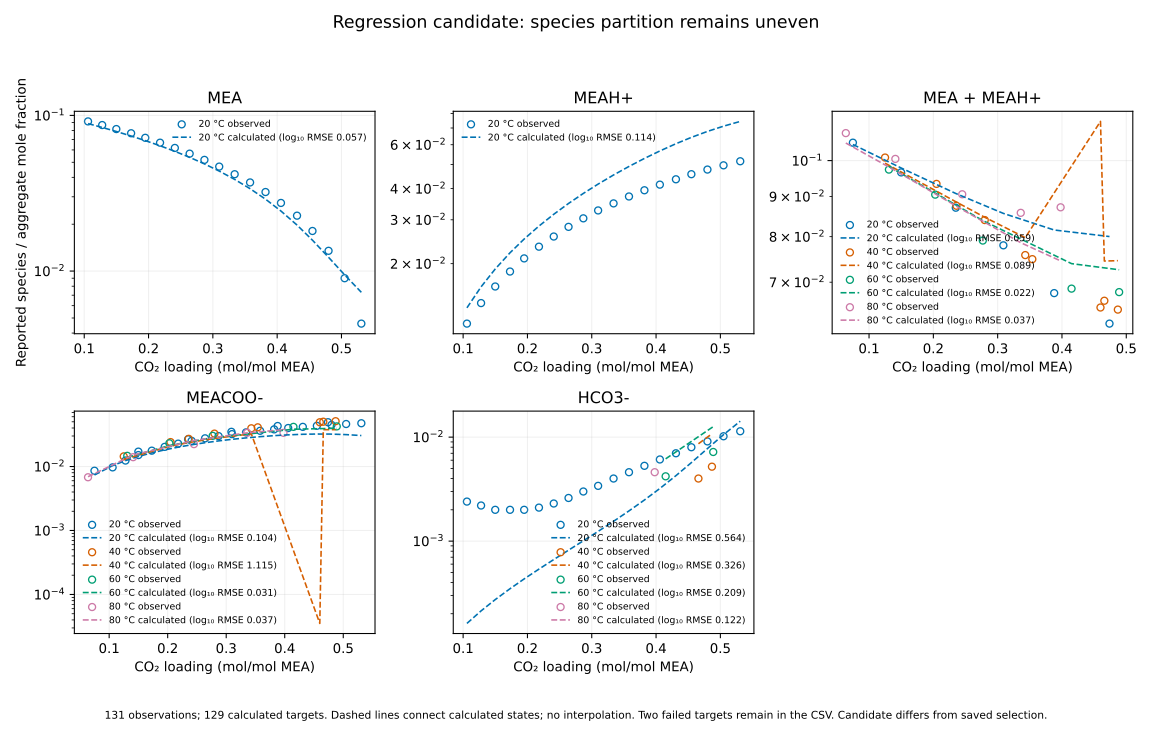

The file beside this chart, header and first rows:
family, observation_id, source, temperature_C, loading, target, observed, predicted, status, failure_code, failure_diagnostic, partition, attempt_count, wall_s, cache_hit
speciation, Bottinger2008_state_030, Bottinger2008, 20, 0.0749, MEA + MEAH+, 0.1054, 0.1048, evaluated, , , , 1, 1.692, True
speciation, Bottinger2008_state_030, Bottinger2008, 20, 0.0749, MEACOO-, 0.0086, 0.007377, evaluated, , , , 1, 1.692, True
speciation, Bottinger2008_state_031, Bottinger2008, 20, 0.1499, MEA + MEAH+, 0.0966, 0.09787, evaluated, , , , 1, 2.149, False
speciation, Bottinger2008_state_031, Bottinger2008, 20, 0.1499, MEACOO-, 0.0171, 0.01435, evaluated, , , , 1, 2.149, False
speciation, Bottinger2008_state_032, Bottinger2008, 20, 0.2349, MEA + MEAH+, 0.0871, 0.09081, evaluated, , , , 1, 1.824, False
speciation, Bottinger2008_state_032, Bottinger2008, 20, 0.2349, MEACOO-, 0.0267, 0.02141, evaluated, , , , 1, 1.824, False
speciation, Bottinger2008_state_033, Bottinger2008, 20, 0.3089, MEA + MEAH+, 0.078, 0.08566, evaluated, , , , 1, 1.729, True
speciation, Bottinger2008_state_033, Bottinger2008, 20, 0.3089, MEACOO-, 0.0349, 0.02656, evaluated, , , , 1, 1.729, True
speciation, Bottinger2008_state_034, Bottinger2008, 20, 0.3879, MEA + MEAH+, 0.0678, 0.08159, evaluated, , , , 1, 2.212, False
speciation, Bottinger2008_state_034, Bottinger2008, 20, 0.3879, MEACOO-, 0.043, 0.03063, evaluated, , , , 1, 2.212, False
speciation, Bottinger2008_state_035, Bottinger2008, 20, 0.4739, MEA + MEAH+, 0.062, 0.08004, evaluated, , , , 1, 1.749, False
speciation, Bottinger2008_state_035, Bottinger2008, 20, 0.4739, MEACOO-, 0.0493, 0.03218, evaluated, , , , 1, 1.749, False
speciation, Matin2012_state_001, Matin2012, 20, 0.1059, HCO3-, 0.0024, 0.0001615, evaluated, , , , 1, 2.114, False
speciation, Matin2012_state_001, Matin2012, 20, 0.1059, MEA, 0.0915, 0.08858, evaluated, , , , 1, 2.114, False
speciation, Matin2012_state_001, Matin2012, 20, 0.1059, MEACOO-, 0.0097, 0.01033, evaluated, , , , 1, 2.114, False
speciation, Matin2012_state_001, Matin2012, 20, 0.1059, MEAH+, 0.0115, 0.0133, evaluated, , , , 1, 2.114, False
speciation, Matin2012_state_002, Matin2012, 20, 0.1279, HCO3-, 0.0022, 0.0002132, evaluated, , , , 1, 2.072, False
speciation, Matin2012_state_002, Matin2012, 20, 0.1279, MEA, 0.0867, 0.0837, evaluated, , , , 1, 2.072, False
speciation, Matin2012_state_002, Matin2012, 20, 0.1279, MEACOO-, 0.0124, 0.01237, evaluated, , , , 1, 2.072, False
speciation, Matin2012_state_002, Matin2012, 20, 0.1279, MEAH+, 0.0139, 0.01615, evaluated, , , , 1, 2.072, False
speciation, Matin2012_state_003, Matin2012, 20, 0.1499, HCO3-, 0.002, 0.0002737, evaluated, , , , 1, 1.783, False
speciation, Matin2012_state_003, Matin2012, 20, 0.1499, MEA, 0.0817, 0.07882, evaluated, , , , 1, 1.783, False
speciation, Matin2012_state_003, Matin2012, 20, 0.1499, MEACOO-, 0.0151, 0.01435, evaluated, , , , 1, 1.783, False
speciation, Matin2012_state_003, Matin2012, 20, 0.1499, MEAH+, 0.0162, 0.01904, evaluated, , , , 1, 1.783, False
speciation, Matin2012_state_004, Matin2012, 20, 0.1729, HCO3-, 0.002, 0.0003483, evaluated, , , , 1, 1.754, False
speciation, Matin2012_state_004, Matin2012, 20, 0.1729, MEA, 0.0768, 0.07374, evaluated, , , , 1, 1.754, False
speciation, Matin2012_state_004, Matin2012, 20, 0.1729, MEACOO-, 0.0177, 0.01636, evaluated, , , , 1, 1.754, False
speciation, Matin2012_state_004, Matin2012, 20, 0.1729, MEAH+, 0.0186, 0.02212, evaluated, , , , 1, 1.754, False
speciation, Matin2012_state_005, Matin2012, 20, 0.1949, HCO3-, 0.002, 0.0004328, evaluated, , , , 1, 1.751, False
speciation, Matin2012_state_005, Matin2012, 20, 0.1949, MEA, 0.0718, 0.06888, evaluated, , , , 1, 1.751, False
speciation, Matin2012_state_005, Matin2012, 20, 0.1949, MEACOO-, 0.0203, 0.01822, evaluated, , , , 1, 1.751, False
speciation, Matin2012_state_005, Matin2012, 20, 0.1949, MEAH+, 0.021, 0.02512, evaluated, , , , 1, 1.751, False
speciation, Matin2012_state_006, Matin2012, 20, 0.2179, HCO3-, 0.0021, 0.000538, evaluated, , , , 1, 1.972, False
speciation, Matin2012_state_006, Matin2012, 20, 0.2179, MEA, 0.0668, 0.06383, evaluated, , , , 1, 1.972, False
speciation, Matin2012_state_006, Matin2012, 20, 0.2179, MEACOO-, 0.0228, 0.02009, evaluated, , , , 1, 1.972, False
speciation, Matin2012_state_006, Matin2012, 20, 0.2179, MEAH+, 0.0234, 0.02831, evaluated, , , , 1, 1.972, False
speciation, Matin2012_state_007, Matin2012, 20, 0.2409, HCO3-, 0.0023, 0.0006645, evaluated, , , , 1, 1.95, False
speciation, Matin2012_state_007, Matin2012, 20, 0.2409, MEA, 0.0618, 0.05879, evaluated, , , , 1, 1.95, False
speciation, Matin2012_state_007, Matin2012, 20, 0.2409, MEACOO-, 0.0252, 0.02187, evaluated, , , , 1, 1.95, False
speciation, Matin2012_state_007, Matin2012, 20, 0.2409, MEAH+, 0.0257, 0.03156, evaluated, , , , 1, 1.95, False
speciation, Matin2012_state_008, Matin2012, 20, 0.2639, HCO3-, 0.0026, 0.0008182, evaluated, , , , 1, 2.064, False
speciation, Matin2012_state_008, Matin2012, 20, 0.2639, MEA, 0.0568, 0.05378, evaluated, , , , 1, 2.064, False
speciation, Matin2012_state_008, Matin2012, 20, 0.2639, MEACOO-, 0.0276, 0.02356, evaluated, , , , 1, 2.064, False
speciation, Matin2012_state_008, Matin2012, 20, 0.2639, MEAH+, 0.0281, 0.03488, evaluated, , , , 1, 2.064, False
speciation, Matin2012_state_009, Matin2012, 20, 0.2869, HCO3-, 0.003, 0.001007, evaluated, , , , 1, 2.113, False
speciation, Matin2012_state_009, Matin2012, 20, 0.2869, MEA, 0.0518, 0.04881, evaluated, , , , 1, 2.113, False
speciation, Matin2012_state_009, Matin2012, 20, 0.2869, MEACOO-, 0.0299, 0.02515, evaluated, , , , 1, 2.113, False
speciation, Matin2012_state_009, Matin2012, 20, 0.2869, MEAH+, 0.0304, 0.03826, evaluated, , , , 1, 2.113, False
speciation, Matin2012_state_010, Matin2012, 20, 0.3099, HCO3-, 0.0034, 0.001241, evaluated, , , , 1, 2.186, False
speciation, Matin2012_state_010, Matin2012, 20, 0.3099, MEA, 0.0469, 0.04388, evaluated, , , , 1, 2.186, False
speciation, Matin2012_state_010, Matin2012, 20, 0.3099, MEACOO-, 0.0321, 0.02663, evaluated, , , , 1, 2.186, False
speciation, Matin2012_state_010, Matin2012, 20, 0.3099, MEAH+, 0.0327, 0.04171, evaluated, , , , 1, 2.186, False
speciation, Matin2012_state_011, Matin2012, 20, 0.3339, HCO3-, 0.004, 0.001551, evaluated, , , , 1, 1.748, False
speciation, Matin2012_state_011, Matin2012, 20, 0.3339, MEA, 0.0419, 0.03881, evaluated, , , , 1, 1.748, False
speciation, Matin2012_state_011, Matin2012, 20, 0.3339, MEACOO-, 0.0342, 0.02804, evaluated, , , , 1, 1.748, False
speciation, Matin2012_state_011, Matin2012, 20, 0.3339, MEAH+, 0.0349, 0.04537, evaluated, , , , 1, 1.748, False
speciation, Matin2012_state_012, Matin2012, 20, 0.3579, HCO3-, 0.0046, 0.001952, evaluated, , , , 1, 1.892, False
speciation, Matin2012_state_012, Matin2012, 20, 0.3579, MEA, 0.0371, 0.03382, evaluated, , , , 1, 1.892, False
speciation, Matin2012_state_012, Matin2012, 20, 0.3579, MEACOO-, 0.0362, 0.0293, evaluated, , , , 1, 1.892, False
speciation, Matin2012_state_012, Matin2012, 20, 0.3579, MEAH+, 0.0372, 0.0491, evaluated, , , , 1, 1.892, False
... 71 more rows
